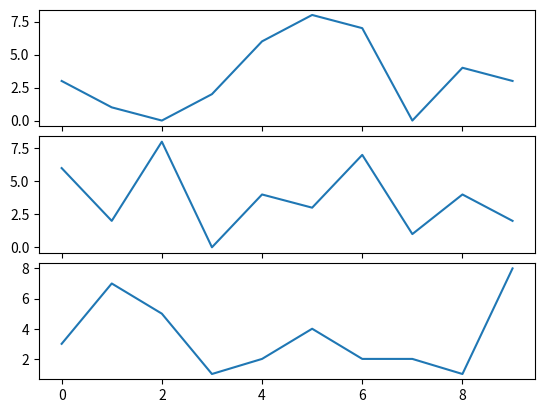

Here is the Python script that generated this plot:

import random
import matplotlib.pyplot as plt
#from matplotlib import style

#style.use('fivethirtyeight')

fig=plt.figure()

def create_plots():
    xs=[]
    ys=[]
    for i in range(10):
        x=i
        y=random.randrange(10)
        xs.append(x)
        ys.append(y)
    return xs,ys

ax1=plt.subplot2grid((6,1),(0,0),rowspan=2,colspan=1)
ax2=plt.subplot2grid((6,1),(2,0),rowspan=2,colspan=1)
ax3=plt.subplot2grid((6,1),(4,0),rowspan=2,colspan=1)


x,y=create_plots()
ax1.plot(x,y)
x,y=create_plots()
ax2.plot(x,y)
x,y=create_plots()
ax3.plot(x,y)


plt.show()
